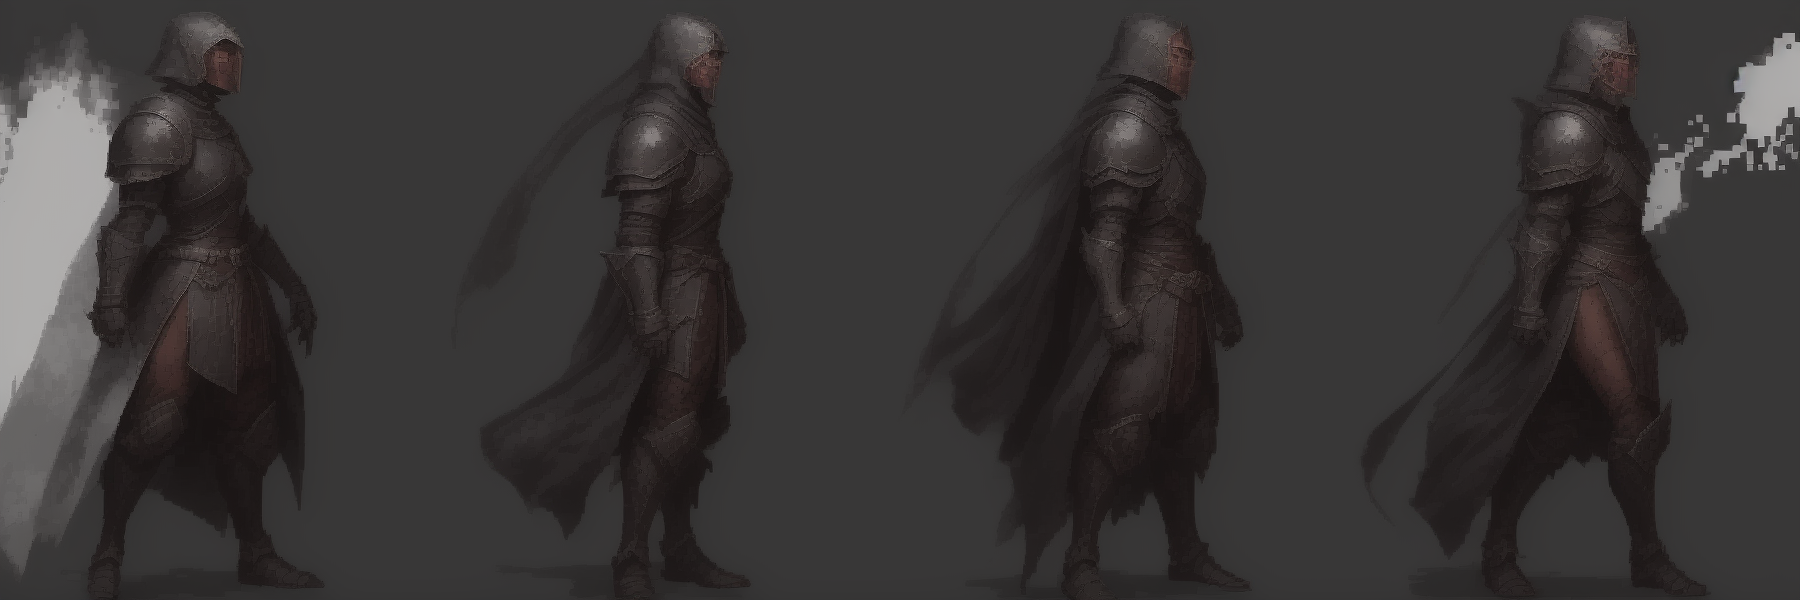
Generation parameters embedded in this image by AUTOMATIC1111 Stable Diffusion web UI or a fork of it (Forge, ...) (PNG 'parameters' text chunk):
32 bit pixel art character animation sprites sheets, dark royal guard knight, black armor, covered with blood, stained armor, white background  <lora:2D_Pixel_Sprites:1>
Negative prompt: bad quality, worst quality, missing body parts, inverted body parts, bright colors
Steps: 20, Sampler: Euler a, CFG scale: 1.5, Seed: 2479987764, Size: 1800x600, Model hash: ec6f68ea63, Model: lyriel_v16, ControlNet 0: "Module: none, Model: control_v11p_sd15_openpose [cab727d4], Weight: 1.0, Resize Mode: Crop and Resize, Processor Res: 512, Threshold A: 0.5, Threshold B: 0.5, Guidance Start: 0.0, Guidance End: 1.0, Pixel Perfect: False, Control Mode: Balanced", Lora hashes: "2D_Pixel_Sprites: 847171bb842f", Version: v1.8.0